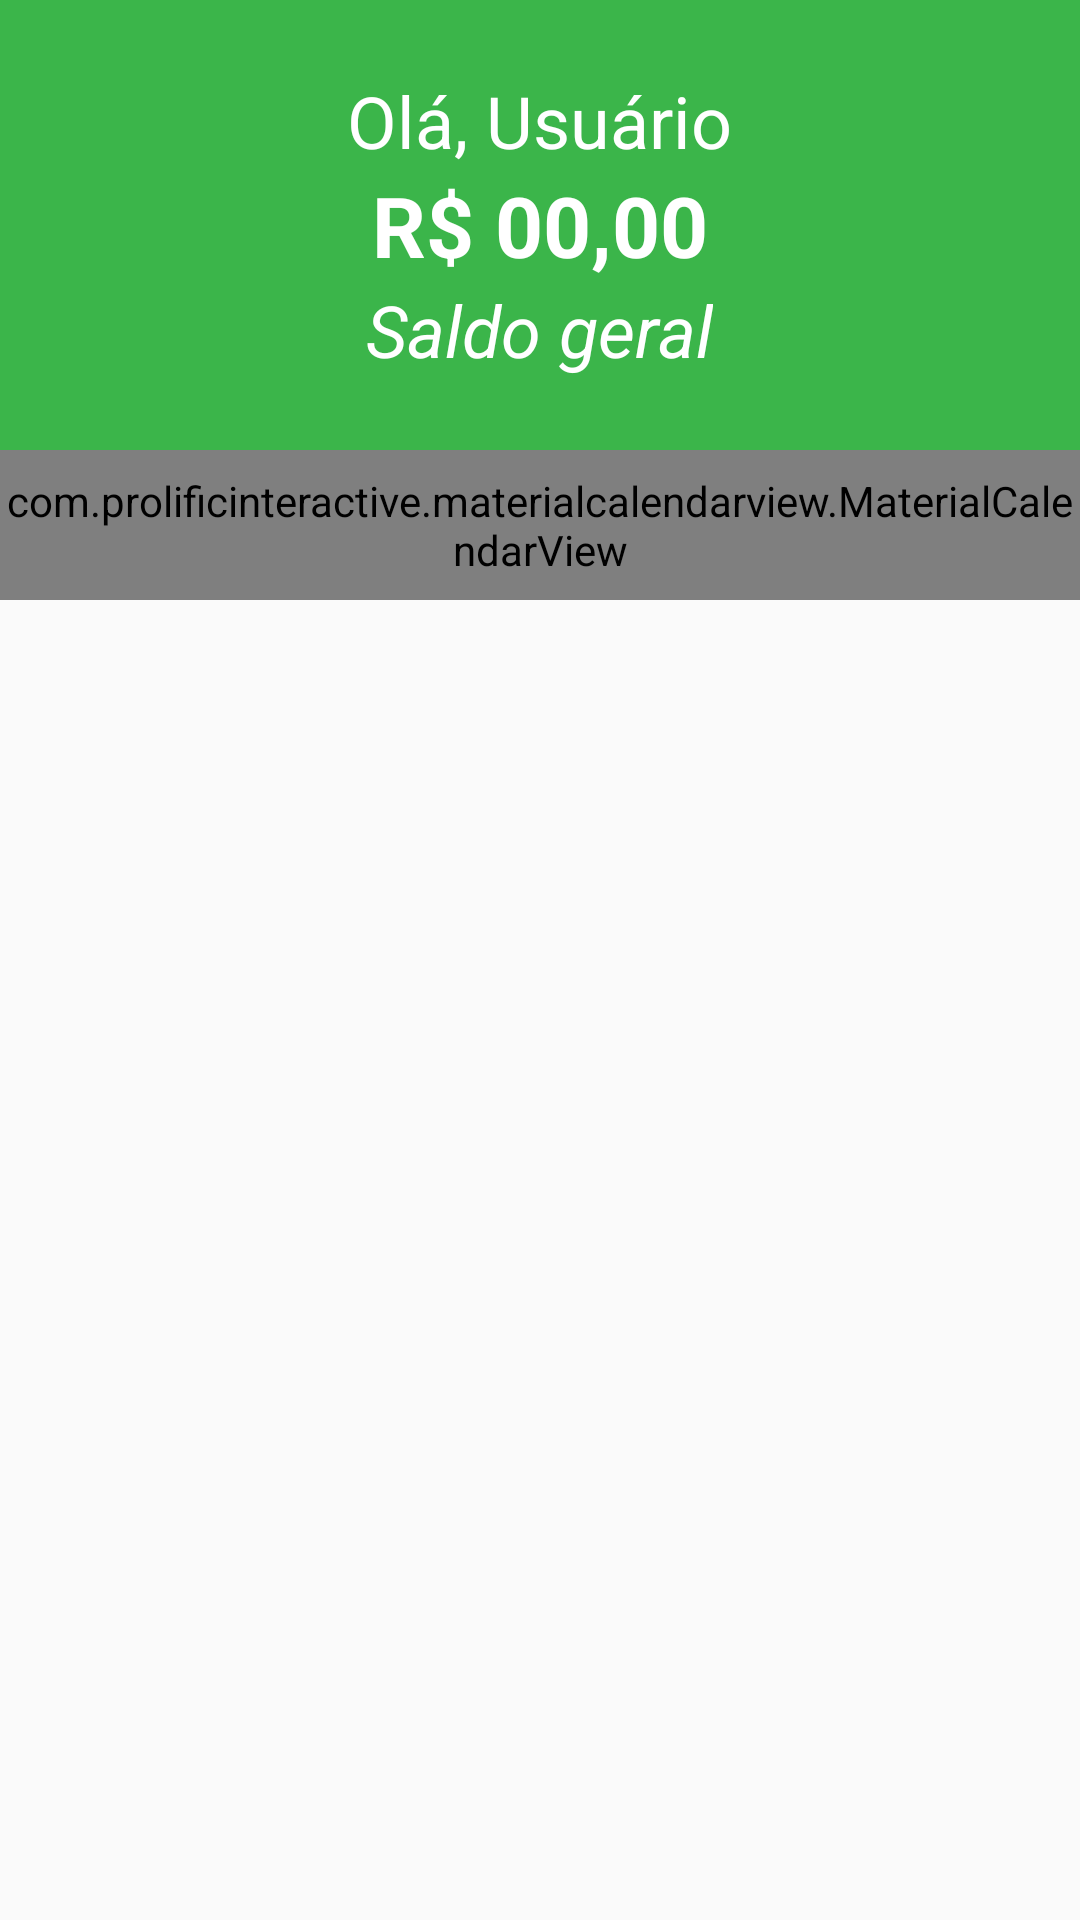

This screen was rendered from an Android layout file. Write that file and the resources it references.
<!-- AndroidManifest.xml: application theme AppTheme -->
<!-- res/layout/content_main.xml -->
<?xml version="1.0" encoding="utf-8"?>
<android.support.constraint.ConstraintLayout
    xmlns:android="http://schemas.android.com/apk/res/android"
    xmlns:app="http://schemas.android.com/apk/res-auto"
    xmlns:tools="http://schemas.android.com/tools"
    android:layout_width="match_parent"
    android:layout_height="match_parent"
    tools:layout_editor_absoluteY="56dp"
    tools:showIn="@layout/activity_main">

    <LinearLayout
        android:id="@+id/linearLayout3"
        android:layout_width="match_parent"
        android:layout_height="150dp"
        android:background="@color/colorPrimary"
        android:gravity="center"
        android:orientation="vertical"
        app:layout_constraintBottom_toBottomOf="parent"
        app:layout_constraintEnd_toEndOf="parent"
        app:layout_constraintHorizontal_bias="0.0"
        app:layout_constraintStart_toStartOf="parent"
        app:layout_constraintTop_toTopOf="parent"
        app:layout_constraintVertical_bias="0.0">

        <TextView
            android:id="@+id/nomeUsuario"
            android:layout_width="wrap_content"
            android:layout_height="wrap_content"
            android:text="Olá, Usuário"
            android:textColor="@android:color/white"
            android:textSize="24sp" />

        <TextView
            android:id="@+id/saldo"
            android:layout_width="wrap_content"
            android:layout_height="wrap_content"
            android:text="R$ 00,00"
            android:textColor="@android:color/white"
            android:textSize="28sp"
            android:textStyle="bold" />

        <TextView
            android:layout_width="wrap_content"
            android:layout_height="wrap_content"
            android:text="Saldo geral"
            android:textColor="@android:color/white"
            android:textSize="24sp"
            android:textStyle="italic" />
    </LinearLayout>

    <com.prolificinteractive.materialcalendarview.MaterialCalendarView
        android:id="@+id/calendario"
        android:layout_width="match_parent"
        android:layout_height="50dp"
        app:layout_constraintEnd_toEndOf="parent"
        app:layout_constraintHorizontal_bias="0.0"
        app:layout_constraintStart_toStartOf="parent"
        app:layout_constraintTop_toBottomOf="@+id/linearLayout3"
        app:mcv_calendarMode="month"
        app:mcv_tileSize="50dp" />

    <android.support.v7.widget.RecyclerView
        android:id="@+id/listaMovimentacoes"
        android:layout_width="0dp"
        android:layout_height="0dp"
        app:layout_constraintBottom_toBottomOf="parent"
        app:layout_constraintEnd_toEndOf="parent"
        app:layout_constraintHorizontal_bias="0.0"
        app:layout_constraintVertical_bias="0.0"
        app:layout_constraintStart_toStartOf="parent"
        app:layout_constraintTop_toBottomOf="@+id/calendario" />



</android.support.constraint.ConstraintLayout>
<!-- res/layout/activity_main.xml (included above) -->
<?xml version="1.0" encoding="utf-8"?>
<android.support.constraint.ConstraintLayout
    xmlns:android="http://schemas.android.com/apk/res/android"
    xmlns:custom="http://schemas.android.com/apk/res-auto"
    xmlns:tools="http://schemas.android.com/tools"
    android:layout_width="match_parent"
    android:layout_height="match_parent"
    tools:context=".Activity.MainActivity">

    <ImageView
        android:id="@+id/imageView4"
        android:layout_width="0dp"
        android:layout_height="0dp"
        android:scaleType="centerCrop"
        android:src="@drawable/money_bg_trp"
        custom:layout_constraintBottom_toBottomOf="parent"
        custom:layout_constraintEnd_toEndOf="parent"
        custom:layout_constraintStart_toStartOf="parent"
        custom:layout_constraintTop_toTopOf="parent" />

    <android.support.v7.widget.Toolbar
        android:id="@+id/toolbar"
        android:background="@color/colorPrimary"
        android:layout_width="match_parent"
        android:layout_height="?attr/actionBarSize"
        custom:layout_constraintBottom_toBottomOf="parent"
        custom:layout_constraintEnd_toEndOf="parent"
        custom:layout_constraintHorizontal_bias="0.0"
        custom:layout_constraintStart_toStartOf="parent"
        custom:layout_constraintTop_toTopOf="parent"
        custom:layout_constraintVertical_bias="0.0">
    </android.support.v7.widget.Toolbar>

    <include
        layout="@layout/content_main"
        android:layout_width="0dp"
        android:layout_height="0dp"
        custom:layout_constraintBottom_toBottomOf="@+id/imageView4"
        custom:layout_constraintEnd_toEndOf="parent"
        custom:layout_constraintStart_toStartOf="@+id/imageView4"
        custom:layout_constraintTop_toBottomOf="@+id/toolbar" />


    <com.github.clans.fab.FloatingActionMenu
        android:id="@+id/menu_fab"
        android:layout_width="wrap_content"
        android:layout_height="wrap_content"
        android:layout_marginEnd="8dp"
        android:layout_marginBottom="8dp"
        android:src="@drawable/ic_adicionar"
        custom:layout_constraintBottom_toBottomOf="parent"
        custom:layout_constraintEnd_toEndOf="parent"
        custom:menu_colorNormal="@color/colorAccent"
        custom:menu_colorPressed="@color/colorAccent">

        <com.github.clans.fab.FloatingActionButton
            android:layout_width="wrap_content"
            android:layout_height="wrap_content"
            android:src="@drawable/ic_receita"
            android:onClick="irReceita"
            custom:fab_colorNormal="@color/colorPrimary"
            custom:fab_colorPressed="@color/colorPrimaryDark"
            custom:fab_label="Receita"
            custom:fab_size="mini" />

        <com.github.clans.fab.FloatingActionButton
            android:layout_width="wrap_content"
            android:layout_height="wrap_content"
            android:src="@drawable/ic_despesa"
            android:onClick="irDespesa"
            custom:fab_colorNormal="@color/colorAccent"
            custom:fab_colorPressed="@color/colorAccent"
            custom:fab_label="Despesa"
            custom:fab_size="mini" />

    </com.github.clans.fab.FloatingActionMenu>

</android.support.constraint.ConstraintLayout>
<!-- resources referenced by this layout -->
<resources>
  <color name="colorAccent">#cd5360</color>
  <color name="colorPrimary">#3BB54A</color>
  <color name="colorPrimaryDark">#0E9347</color>
  <!-- drawable money_bg_trp: jpg bitmap (drawable, 501240 bytes) -->
  <style name="AppTheme" parent="Theme.AppCompat.Light.DarkActionBar">
          <item name="colorPrimary">@color/colorPrimary</item>
          <item name="colorPrimaryDark">@color/colorPrimaryDark</item>
          <item name="colorAccent">@color/colorAccent</item>
      </style>
</resources>
